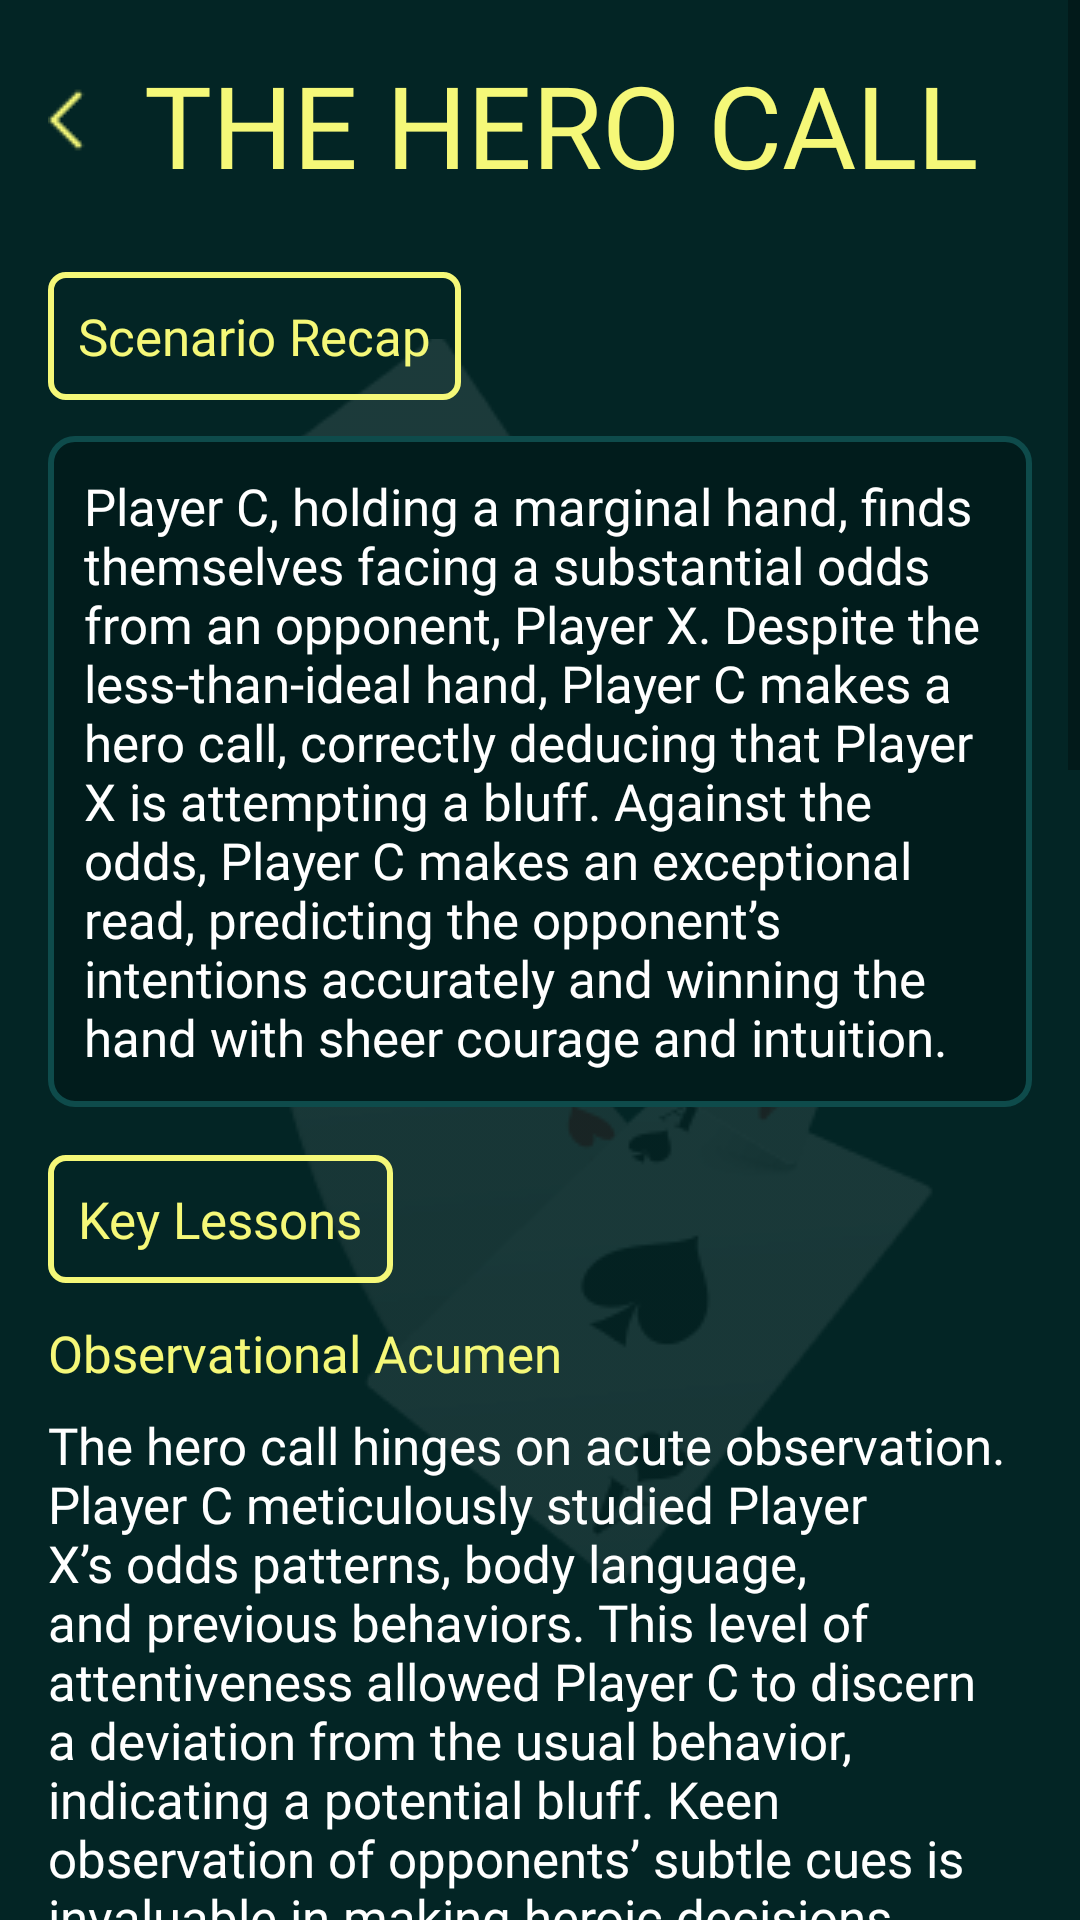

Reconstruct the res/layout file that produces this screen, plus the resources it refers to.
<!-- AndroidManifest.xml: application theme Theme.NewApplication -->
<!-- res/layout/fragment_case_study2.xml -->
<androidx.constraintlayout.widget.ConstraintLayout xmlns:android="http://schemas.android.com/apk/res/android"
    xmlns:app="http://schemas.android.com/apk/res-auto"
    xmlns:tools="http://schemas.android.com/tools"
    android:layout_width="match_parent"
    android:layout_height="match_parent"
    android:background="@color/a"
    android:orientation="vertical"
    tools:context="com.chihuahua.pokereducation.ui.fragments.cases.items.CaseStudy2Fragment">

    <ImageView
        android:layout_width="wrap_content"
        android:layout_height="wrap_content"
        android:layout_weight="1"
        android:src="@drawable/c"
        app:layout_constraintBottom_toBottomOf="parent"
        app:layout_constraintEnd_toEndOf="parent"
        app:layout_constraintStart_toStartOf="parent"
        app:layout_constraintTop_toTopOf="parent" />

    <ScrollView
        android:layout_width="match_parent"
        android:layout_height="0dp"
        android:layout_weight="1"
        tools:ignore="MissingConstraints">

        <LinearLayout
            android:layout_width="match_parent"
            android:layout_height="wrap_content"
            android:orientation="vertical"
            android:padding="16dp">

            <androidx.constraintlayout.widget.ConstraintLayout
                android:layout_width="wrap_content"
                android:layout_height="wrap_content">

                <ImageView
                    android:id="@+id/imageView"
                    android:layout_width="wrap_content"
                    android:layout_height="wrap_content"
                    android:layout_marginTop="12dp"
                    android:layout_marginEnd="8dp"
                    android:src="@drawable/x"
                    app:layout_constraintEnd_toStartOf="@id/textView1"
                    app:layout_constraintTop_toTopOf="parent" />

                <TextView
                    android:id="@+id/textView1"
                    android:layout_width="wrap_content"
                    android:layout_height="wrap_content"
                    android:layout_marginStart="8dp"
                    android:fontFamily="@font/medium"
                    android:text="THE HERO CALL"
                    android:textColor="@color/b"
                    android:textSize="38sp"
                    app:layout_constraintStart_toEndOf="@id/imageView" />
            </androidx.constraintlayout.widget.ConstraintLayout>

            <TextView
                android:layout_width="wrap_content"
                android:layout_height="wrap_content"
                android:layout_marginTop="24dp"
                android:background="@drawable/text_view"
                android:fontFamily="@font/light"
                android:padding="10dp"
                android:text="Scenario Recap"
                android:textColor="#F5F878"
                android:textSize="17sp" />

            <TextView
                android:layout_width="wrap_content"
                android:layout_height="wrap_content"
                android:layout_marginTop="12dp"
                android:background="@drawable/corner"
                android:fontFamily="@font/light"
                android:text="Player C, holding a marginal hand, finds themselves facing a substantial odds from an opponent, Player X. Despite the less-than-ideal hand, Player C makes a hero call, correctly deducing that Player X is attempting a bluff. Against the odds, Player C makes an exceptional read, predicting the opponent’s intentions accurately and winning the hand with sheer courage and intuition."
                android:textColor="@color/white"
                android:textSize="17sp" />

            <TextView
                android:layout_width="wrap_content"
                android:layout_height="wrap_content"
                android:layout_marginTop="16dp"
                android:background="@drawable/text_view"
                android:fontFamily="@font/light"
                android:padding="10dp"
                android:text="Key Lessons"
                android:textColor="#F5F878"
                android:textSize="17sp" />

            <TextView
                android:layout_width="wrap_content"
                android:layout_height="wrap_content"
                android:layout_marginTop="12dp"
                android:fontFamily="@font/medium"
                android:text="Observational Acumen"
                android:textColor="#F5F878"
                android:textSize="17sp" />

            <TextView
                android:layout_width="wrap_content"
                android:layout_height="wrap_content"
                android:layout_marginTop="8dp"
                android:fontFamily="@font/light"
                android:text="The hero call hinges on acute observation. Player C meticulously studied Player X’s odds patterns, body language, and previous behaviors. This level of attentiveness allowed Player C to discern a deviation from the usual behavior, indicating a potential bluff. Keen observation of opponents’ subtle cues is invaluable in making heroic decisions."
                android:textColor="@color/white"
                android:textSize="17sp" />

            <TextView
                android:layout_width="wrap_content"
                android:layout_height="wrap_content"
                android:layout_marginTop="12dp"
                android:fontFamily="@font/medium"
                android:text="Pot Odds Calculation"
                android:textColor="#F5F878"
                android:textSize="17sp" />

            <TextView
                android:layout_width="wrap_content"
                android:layout_height="wrap_content"
                android:layout_marginTop="8dp"
                android:fontFamily="@font/light"
                android:text="A crucial aspect of the hero call is understanding pot odds. Player C evaluated the size of the odds in comparison to the total pot, ensuring that the call was financially justifiable even with a marginal hand. A solid grasp of pot odds enables players to make informed decisions, especially when considering unconventional moves like hero calls."
                android:textColor="@color/white"
                android:textSize="17sp" />

            <TextView
                android:layout_width="wrap_content"
                android:layout_height="wrap_content"
                android:layout_marginTop="12dp"
                android:fontFamily="@font/medium"
                android:text="Trust in Reads"
                android:textColor="#F5F878"
                android:textSize="17sp" />

            <TextView
                android:layout_width="wrap_content"
                android:layout_height="wrap_content"
                android:layout_marginTop="8dp"
                android:fontFamily="@font/light"
                android:text="Making a hero call demands unwavering trust in one’s reads and instincts. Player C’s confidence in the analysis of the opponent’s behavior bolstered the decision. This trust is born from experience, observation, and a deep understanding of the game. It underlines the significance of believing in well-founded judgments, even when facing substantial pressure."
                android:textColor="@color/white"
                android:textSize="17sp" />

            <TextView
                android:layout_width="wrap_content"
                android:layout_height="wrap_content"
                android:layout_marginTop="12dp"
                android:fontFamily="@font/medium"
                android:text="Psychological Warfare"
                android:textColor="#F5F878"
                android:textSize="17sp" />

            <TextView
                android:layout_width="wrap_content"
                android:layout_height="wrap_content"
                android:layout_marginTop="8dp"
                android:fontFamily="@font/light"
                android:text="The hero call is not just a display of courage; it’s a psychological tactic. By making a bold call, Player C sent a powerful message to the table – a message of fearlessness and strategic depth. This psychological impact can disrupt opponents’ confidence and alter the dynamics of the game, demonstrating the transformative power of well-timed, audacious moves."
                android:textColor="@color/white"
                android:textSize="17sp" />

            <TextView
                android:layout_width="wrap_content"
                android:layout_height="wrap_content"
                android:layout_marginTop="12dp"
                android:fontFamily="@font/medium"
                android:text="Risk Management"
                android:textColor="#F5F878"
                android:textSize="17sp" />

            <TextView
                android:layout_width="wrap_content"
                android:layout_height="wrap_content"
                android:layout_marginTop="8dp"
                android:fontFamily="@font/light"
                android:text="Despite the audacity of the hero call, Player C balanced risk with calculation. The decision was a calculated gamble based on observed behavior and pot odds. This careful risk management ensured that even if the call had failed, the impact on Player C’s overall chip stack would have been minimal, highlighting the importance of making bold moves within calculated limits."
                android:textColor="@color/white"
                android:textSize="17sp" />


        </LinearLayout>
    </ScrollView>
</androidx.constraintlayout.widget.ConstraintLayout>
<!-- resources referenced by this layout -->
<resources>
  <color name="a">#032525</color>
  <color name="b">#F5F878</color>
  <color name="white">#FFFFFFFF</color>
  <!-- drawable c: png bitmap (drawable, 18802 bytes) -->
  <!-- drawable corner (drawable) -->
  <?xml version="1.0" encoding="utf-8"?>
  <selector xmlns:android="http://schemas.android.com/apk/res/android">
      <item>
          <shape>
              <stroke android:width="2dp" android:color="#0E4B4B" />
              <solid android:color="#011C1C" />
              <corners android:radius="8dp" />
              <padding android:bottom="12dp" android:left="12dp" android:right="12dp" android:top="12dp" />
          </shape>
      </item>
  </selector>
  <!-- drawable text_view (drawable) -->
  <?xml version="1.0" encoding="utf-8"?>
  <shape xmlns:android="http://schemas.android.com/apk/res/android"
      android:shape="rectangle">
  
      <stroke
          android:width="2dp"
          android:color="#F5F878" />
  
      <corners android:radius="5dp" />
  
  </shape>
  <!-- drawable x: png bitmap (drawable, 284 bytes) -->
  <style name="Theme.NewApplication" parent="Base.Theme.NewApplication" />
  <style name="Base.Theme.NewApplication" parent="Theme.MaterialComponents.Light.NoActionBar.Bridge">
          <item name="colorPrimary">@color/a</item>
          <item name="colorPrimaryVariant">@color/a</item>
          <item name="colorOnPrimary">@color/a</item>
          <item name="colorSecondary">@color/teal_200</item>
          <item name="colorSecondaryVariant">@color/teal_700</item>
          <item name="colorOnSecondary">@color/black</item>
          <item name="android:statusBarColor">?attr/colorPrimaryVariant</item>
      </style>
  <color name="teal_200">#FF03DAC5</color>
  <color name="teal_700">#FF018786</color>
  <color name="black">#FF000000</color>
</resources>
